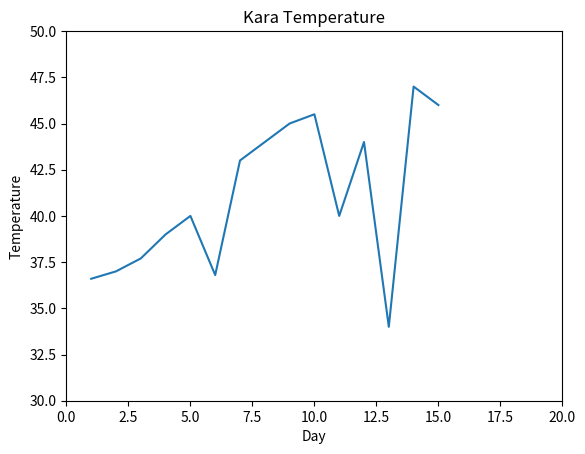

Here is the Python script that generated this plot:
# *************line plot in matplotlib*************
# ///////to show the graphical line plot than we use line plot function in matplotlib

# ////import matplotlib
import matplotlib.pyplot as plt

days =[1,2,3,4,5,6,7,8,9,10,11,12,13,14,15]
tem=[36.6,37,37.7,39,40,36.8,43,44,45,45.5,40,44,34,47,46] 

# //////start the ploting using matplotlib
plt.plot(days,tem)
# ////when we want to determine the axis lengh than we use axis function
# -----------plt.axis([xmin,xmax,ymin,ymax])
plt.axis([0,20,30,50])
# /////to creating the title
plt.title("Kara Temperature")
# ////showuing name of x-axis and y-axis
plt.xlabel("Day")
plt.ylabel("Temperature")
plt.show()
